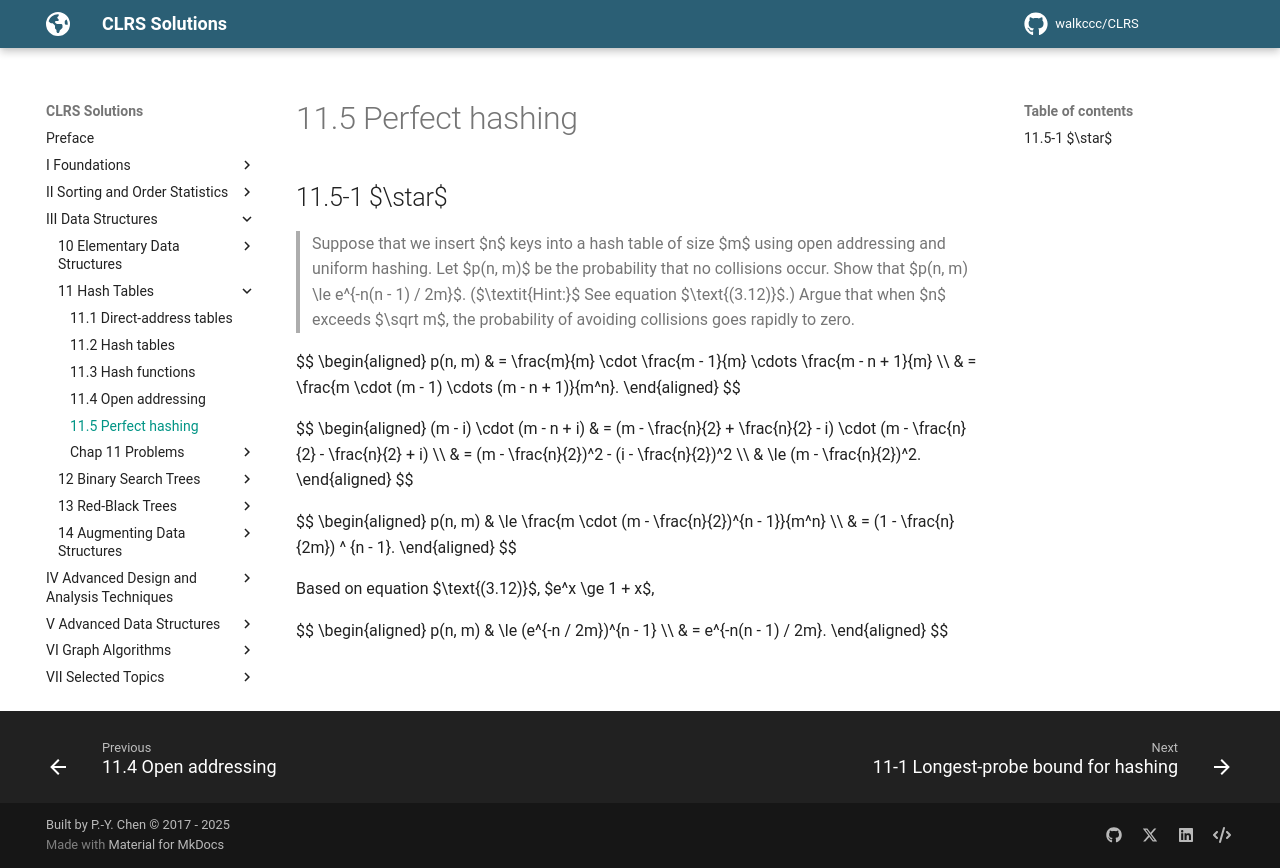

repository: walkccc/CLRS · page: Chap11/11.5/index.html · generator: mkdocs

## 11.5-1 $\star$

> Suppose that we insert $n$ keys into a hash table of size $m$ using open addressing and uniform hashing. Let $p(n, m)$ be the probability that no collisions occur. Show that $p(n, m) \le e^{-n(n - 1) / 2m}$. ($\textit{Hint:}$ See equation $\text{(3.12)}$.) Argue that when $n$ exceeds $\sqrt m$, the probability of avoiding collisions goes rapidly to zero.

$$
\begin{aligned}
p(n, m) & = \frac{m}{m} \cdot \frac{m - 1}{m} \cdots \frac{m - n + 1}{m} \\\\
        & = \frac{m \cdot (m - 1) \cdots (m - n + 1)}{m^n}.
\end{aligned}
$$

$$
\begin{aligned}
(m - i) \cdot (m - n + i)
    & =    (m - \frac{n}{2} + \frac{n}{2} - i) \cdot (m - \frac{n}{2} - \frac{n}{2} + i) \\\\
    & =    (m - \frac{n}{2})^2 - (i - \frac{n}{2})^2 \\\\
    & \le  (m - \frac{n}{2})^2.
\end{aligned}
$$

$$
\begin{aligned}
p(n, m) & \le \frac{m \cdot (m - \frac{n}{2})^{n - 1}}{m^n} \\\\
        & =   (1 - \frac{n}{2m}) ^ {n - 1}.
\end{aligned}
$$

Based on equation $\text{(3.12)}$, $e^x \ge 1 + x$,

$$
\begin{aligned}
p(n, m) & \le (e^{-n / 2m})^{n - 1} \\\\
        & =   e^{-n(n - 1) / 2m}.
\end{aligned}
$$
